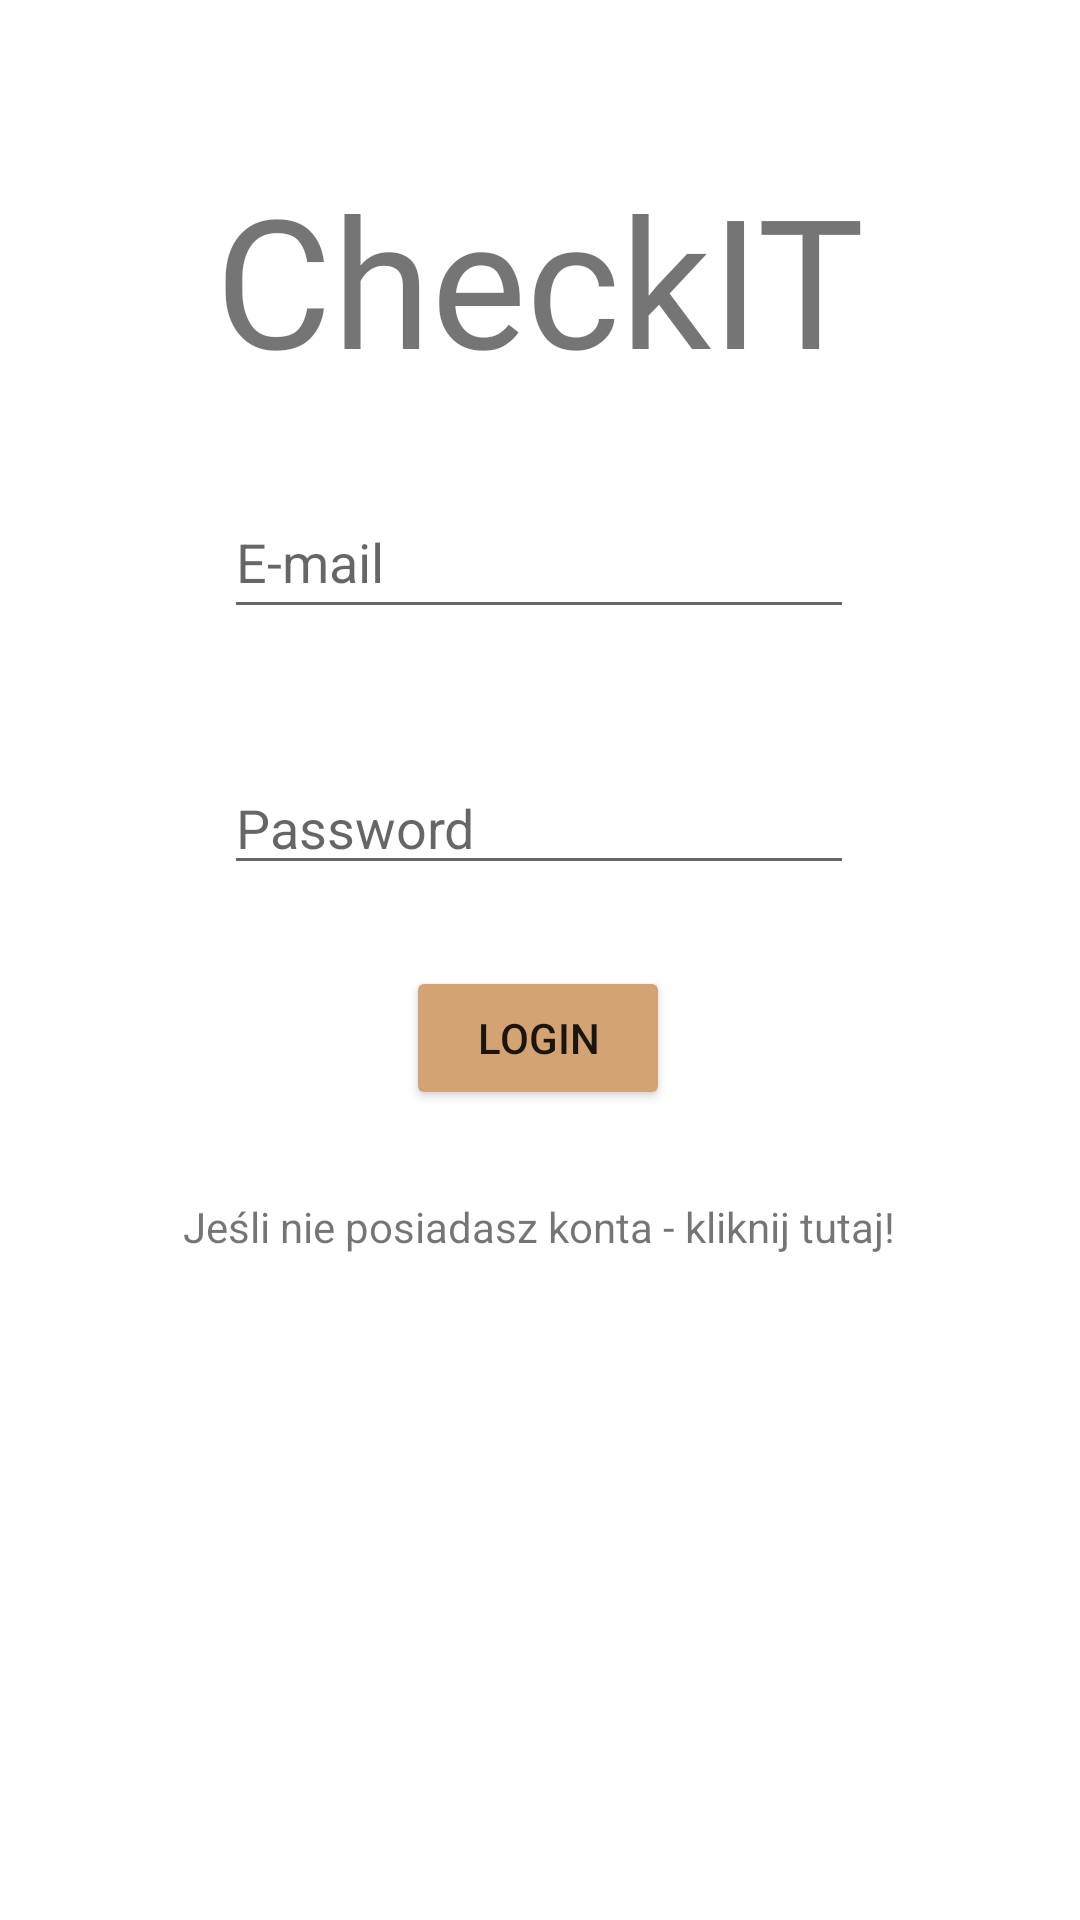

Write the Android layout XML for this screen, with the resource values it uses.
<!-- AndroidManifest.xml: application theme Theme.ProjektAndroid -->
<!-- res/layout/activity_logowanie.xml -->
<?xml version="1.0" encoding="utf-8"?>
<androidx.constraintlayout.widget.ConstraintLayout xmlns:android="http://schemas.android.com/apk/res/android"
    xmlns:app="http://schemas.android.com/apk/res-auto"
    xmlns:tools="http://schemas.android.com/tools"
    android:layout_width="match_parent"
    android:layout_height="match_parent"
    tools:context=".ekranstartowy">

    <TextView
        android:id="@+id/titleofapp"
        android:layout_width="wrap_content"
        android:layout_height="wrap_content"
        android:fontFamily="@font/pacifico"
        android:text="@string/titleofapp"
        android:textSize="60sp"
        app:layout_constraintBottom_toBottomOf="parent"
        app:layout_constraintEnd_toEndOf="parent"
        app:layout_constraintStart_toStartOf="parent"
        app:layout_constraintTop_toTopOf="parent"
        app:layout_constraintVertical_bias="0.094" />

    <EditText
        android:id="@+id/emailEditText"
        android:layout_width="wrap_content"
        android:layout_height="wrap_content"
        android:layout_marginTop="12dp"
        android:ems="10"
        android:hint="@string/mailhint"
        android:importantForAutofill="no"
        android:inputType="textEmailAddress"
        android:minHeight="48dp"
        app:layout_constraintBottom_toBottomOf="parent"
        app:layout_constraintEnd_toEndOf="parent"
        app:layout_constraintHorizontal_bias="0.497"
        app:layout_constraintStart_toStartOf="parent"
        app:layout_constraintTop_toBottomOf="@+id/titleofapp"
        app:layout_constraintVertical_bias="0.038" />

    <EditText
        android:id="@+id/passwordEditText"
        android:layout_width="wrap_content"
        android:layout_height="wrap_content"
        android:layout_marginTop="44dp"
        android:ems="10"
        android:hint="@string/passwordhint"
        android:inputType="textPassword"
        app:layout_constraintBottom_toBottomOf="parent"
        app:layout_constraintEnd_toEndOf="parent"
        app:layout_constraintHorizontal_bias="0.497"
        app:layout_constraintStart_toStartOf="parent"
        app:layout_constraintTop_toBottomOf="@+id/emailEditText"
        app:layout_constraintVertical_bias="0.0" />

    <Button
        android:id="@+id/loginButton"
        android:layout_width="wrap_content"
        android:layout_height="wrap_content"
        android:backgroundTint="@color/fawn"
        android:text="@string/login"
        app:layout_constraintBottom_toBottomOf="parent"
        app:layout_constraintEnd_toEndOf="parent"
        app:layout_constraintHorizontal_bias="0.498"
        app:layout_constraintStart_toStartOf="parent"
        app:layout_constraintTop_toBottomOf="@+id/passwordEditText"
        app:layout_constraintVertical_bias="0.091" />

    <TextView
        android:id="@+id/registerTextView"
        android:layout_width="wrap_content"
        android:layout_height="wrap_content"
        android:text="@string/register"
        app:layout_constraintBottom_toBottomOf="parent"
        app:layout_constraintEnd_toEndOf="parent"
        app:layout_constraintHorizontal_bias="0.498"
        app:layout_constraintStart_toStartOf="parent"
        app:layout_constraintTop_toBottomOf="@+id/loginButton"
        app:layout_constraintVertical_bias="0.117" />

</androidx.constraintlayout.widget.ConstraintLayout>
<!-- resources referenced by this layout -->
<resources>
  <color name="fawn">#D4A373</color>
  <string name="login">Login</string>
  <string name="mailhint">E-mail</string>
  <string name="passwordhint">Password</string>
  <string name="register">Jeśli nie posiadasz konta - kliknij tutaj!</string>
  <string name="titleofapp">CheckIT</string>
  <style name="Theme.ProjektAndroid" parent="Theme.MaterialComponents.DayNight.NoActionBar">
          
          <item name="colorPrimary">@color/purple_500</item>
          <item name="colorPrimaryVariant">@color/purple_700</item>
          <item name="colorOnPrimary">@color/white</item>
          
          <item name="colorSecondary">@color/teal_200</item>
          <item name="colorSecondaryVariant">@color/teal_700</item>
          <item name="colorOnSecondary">@color/black</item>
          
          <item name="android:statusBarColor" tools:targetApi="l">?attr/colorPrimaryVariant</item>
          
      </style>
  <color name="purple_500">#FF6200EE</color>
  <color name="purple_700">#FF3700B3</color>
  <color name="white">#FFFFFFFF</color>
  <color name="teal_200">#FF03DAC5</color>
  <color name="teal_700">#FF018786</color>
  <color name="black">#FF000000</color>
</resources>
